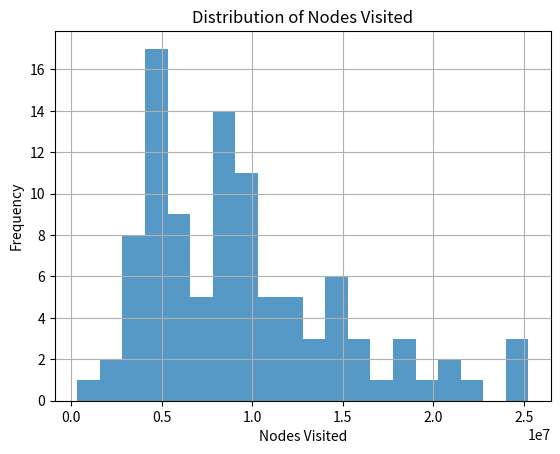
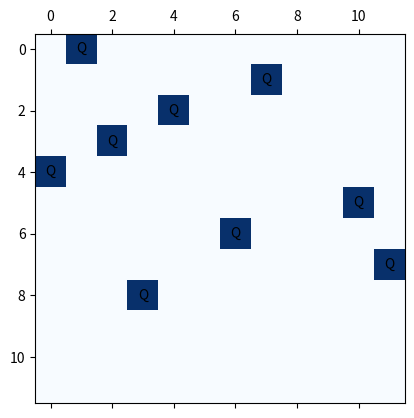

Write Python code to recreate these figures, in order.
import random
import numpy as np
import matplotlib.pyplot as plt

class NQueensMonteCarlo:
    def __init__(self, n):
        self.n = n
        self.x = [0] * (n + 1)
        self.num_nodes = 0

    def solve_n_queens(self):
        m = 1
        mprod = 1
        i = 1

        while m != 0 and i <= self.n:
            mprod *= m
            self.num_nodes += mprod * self.n
            prom_children = []
            m = 0
            for j in range(1, self.n + 1):
                if self.is_promising(i, j):
                    m += 1
                    prom_children.append(j)
            if prom_children:
                random.shuffle(prom_children)
                self.x[i] = prom_children[0]
            i += 1

    def is_promising(self, column, row):
        for j in range(1, column):
            if self.x[j] == row or abs(self.x[j] - row) == abs(j - column):
                return False
        return True

    def monte_carlo(self, count):
        total = 0
        nodes_visited = []

        for i in range(1, count + 1):
            self.x = [0] * (self.n + 1)
            self.num_nodes = 0
            self.solve_n_queens()
            total += self.num_nodes
            nodes_visited.append(self.num_nodes)
            print(f"Test: {i}.) nodes visited: {self.num_nodes}")

        avg_nodes_visited = total / count
        print(f"Average nodes visited: {avg_nodes_visited}")

        # Plot histogram of nodes visited
        plt.hist(nodes_visited, bins=20, alpha=0.75)
        plt.xlabel('Nodes Visited')
        plt.ylabel('Frequency')
        plt.title('Distribution of Nodes Visited')
        plt.grid(True)
        plt.show()

        return nodes_visited

    def visualize_board(self):
        board = np.zeros((self.n, self.n))
        for i in range(1, self.n + 1):
            if self.x[i] != 0:
                board[i - 1][self.x[i] - 1] = 1

        fig, ax = plt.subplots()
        ax.matshow(board, cmap=plt.cm.Blues)

        for i in range(self.n):
            for j in range(self.n):
                c = board[j, i]
                if c == 1:
                    ax.text(i, j, 'Q', va='center', ha='center')

        plt.show()

if __name__ == "__main__":
    n = 12
    count = 100
    solver = NQueensMonteCarlo(n)
    nodes_visited = solver.monte_carlo(count)
    solver.visualize_board()

